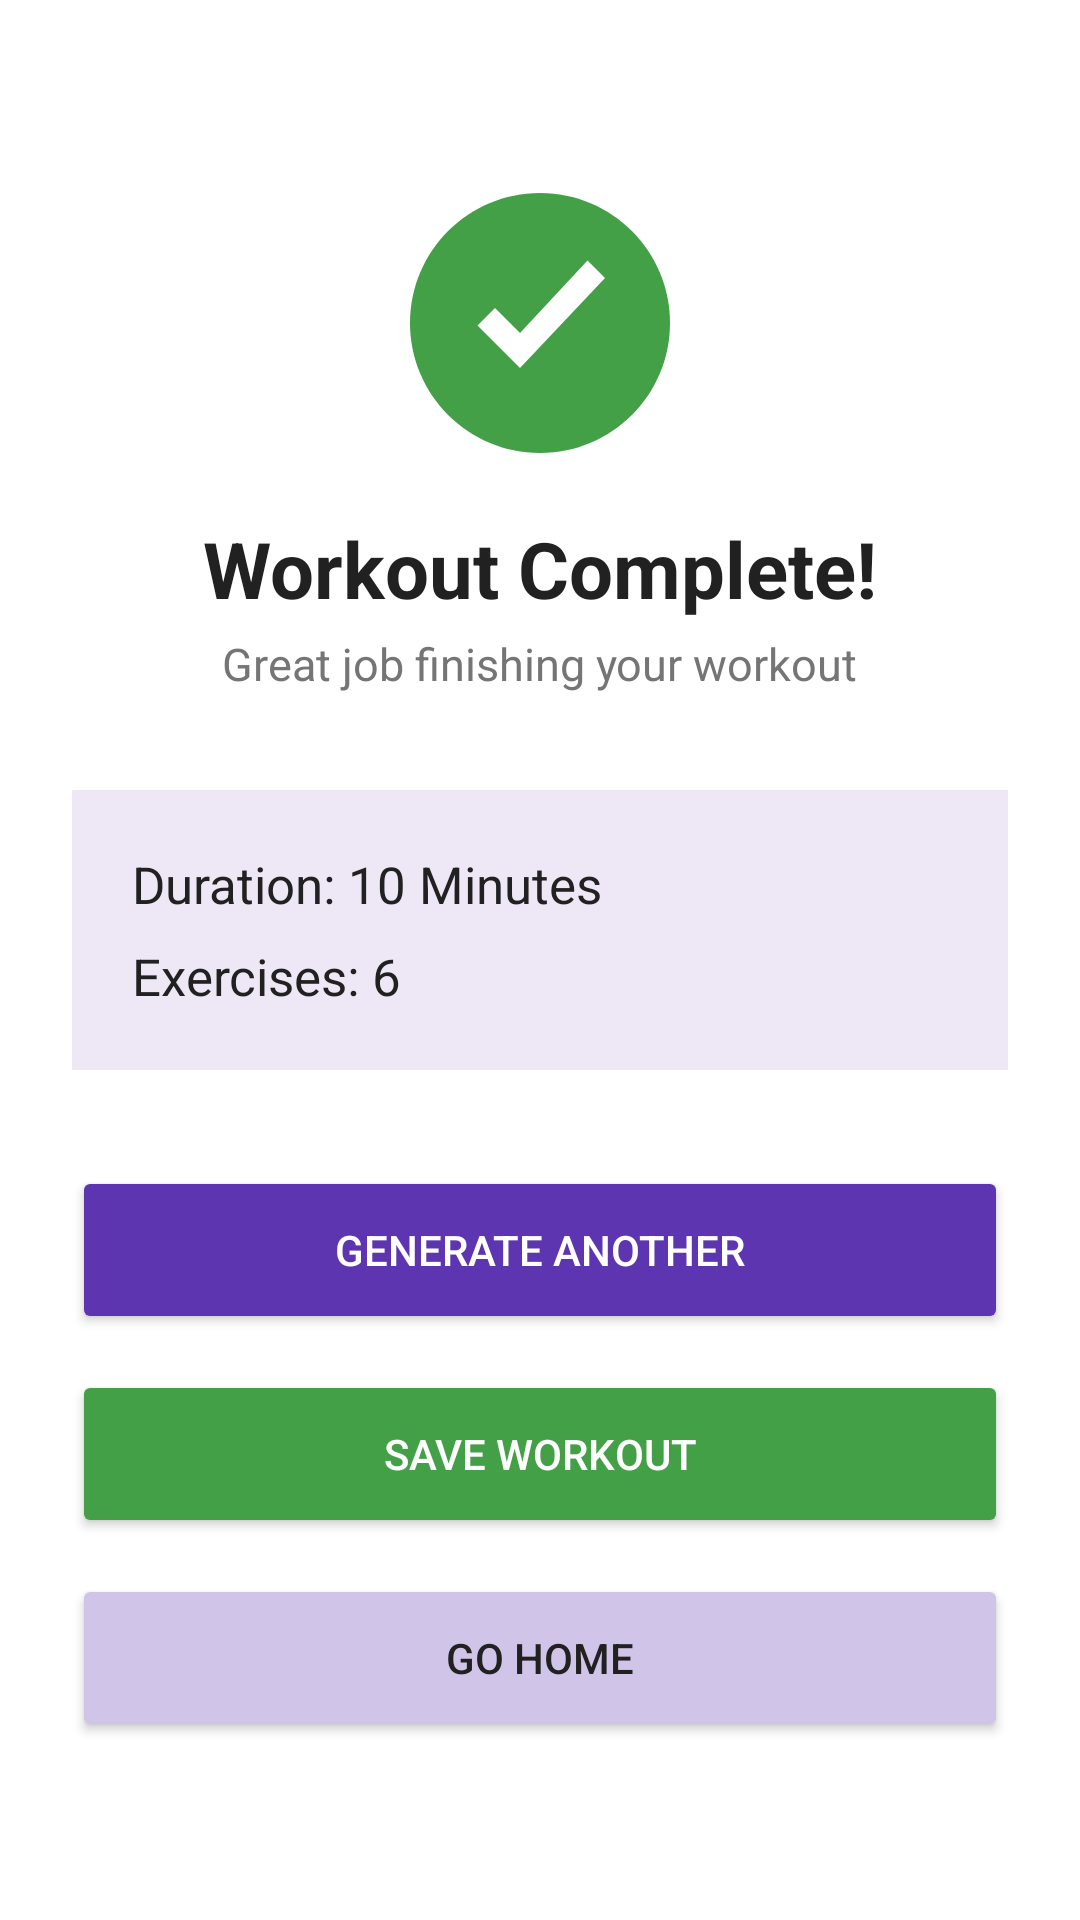

Android layout source for this screen:
<!-- AndroidManifest.xml: application theme Theme.GPFlexFit -->
<!-- res/layout/activity_workout_complete.xml -->
<?xml version="1.0" encoding="utf-8"?>
<LinearLayout xmlns:android="http://schemas.android.com/apk/res/android"
    android:layout_width="match_parent"
    android:layout_height="match_parent"
    android:orientation="vertical"
    android:gravity="center_horizontal"
    android:padding="24dp">

    <ImageView
        android:id="@+id/imgCheckmark"
        android:layout_width="100dp"
        android:layout_height="100dp"
        android:layout_marginTop="32dp"
        android:src="@drawable/img_checkmark" />

    <TextView
        android:layout_width="wrap_content"
        android:layout_height="wrap_content"
        android:text="Workout Complete!"
        android:textSize="26sp"
        android:textStyle="bold"
        android:textColor="@color/text_dark"
        android:layout_marginTop="16dp" />

    <TextView
        android:layout_width="wrap_content"
        android:layout_height="wrap_content"
        android:text="Great job finishing your workout"
        android:textSize="15sp"
        android:textColor="@color/text_gray"
        android:layout_marginTop="4dp"
        android:layout_marginBottom="32dp" />

    <LinearLayout
        android:layout_width="match_parent"
        android:layout_height="wrap_content"
        android:orientation="vertical"
        android:background="@color/purple_lighter"
        android:padding="20dp"
        android:layout_marginBottom="32dp">

        <TextView
            android:id="@+id/txtDuration"
            android:layout_width="match_parent"
            android:layout_height="wrap_content"
            android:text="Duration: 10 Minutes"
            android:textSize="17sp"
            android:textColor="@color/text_dark"
            android:layout_marginBottom="8dp" />

        <TextView
            android:id="@+id/txtExerciseCount"
            android:layout_width="match_parent"
            android:layout_height="wrap_content"
            android:text="Exercises: 6"
            android:textSize="17sp"
            android:textColor="@color/text_dark" />
    </LinearLayout>

    <Button
        android:id="@+id/btnGenerateAnother"
        android:layout_width="match_parent"
        android:layout_height="56dp"
        android:text="Generate Another"
        android:backgroundTint="@color/purple_primary"
        android:textColor="@color/white"
        android:layout_marginBottom="12dp" />

    <Button
        android:id="@+id/btnSaveWorkout"
        android:layout_width="match_parent"
        android:layout_height="56dp"
        android:text="Save Workout"
        android:backgroundTint="@color/green_success"
        android:textColor="@color/white"
        android:layout_marginBottom="12dp" />

    <Button
        android:id="@+id/btnGoHome"
        android:layout_width="match_parent"
        android:layout_height="56dp"
        android:text="Go Home"
        android:backgroundTint="@color/purple_light"
        android:textColor="@color/text_dark" />

</LinearLayout>
<!-- resources referenced by this layout -->
<resources>
  <color name="green_success">#43A047</color>
  <color name="purple_light">#D1C4E9</color>
  <color name="purple_lighter">#EDE7F6</color>
  <color name="purple_primary">#5E35B1</color>
  <color name="text_dark">#212121</color>
  <color name="text_gray">#757575</color>
  <color name="white">#FFFFFF</color>
  <!-- drawable img_checkmark (drawable) -->
  <vector xmlns:android="http://schemas.android.com/apk/res/android"
      android:width="120dp"
      android:height="120dp"
      android:viewportWidth="120"
      android:viewportHeight="120">
      
      <path
          android:fillColor="#43A047"
          android:pathData="M60,10 C88.7,10 112,33.3 112,62 C112,90.7 88.7,114 60,114 C31.3,114 8,90.7 8,62 C8,33.3 31.3,10 60,10 Z" />
      
      <path
          android:fillColor="#FFFFFF"
          android:pathData="M35,63 L52,80 L86,44 L79,37 L52,66 L42,56 Z" />
  </vector>
  <style name="Theme.GPFlexFit" parent="Theme.MaterialComponents.DayNight.DarkActionBar">
          <item name="colorPrimary">@color/purple_primary</item>
          <item name="colorPrimaryVariant">@color/purple_dark</item>
          <item name="colorOnPrimary">@color/white</item>
          <item name="colorSecondary">@color/green_success</item>
          <item name="colorSecondaryVariant">@color/green_success</item>
          <item name="colorOnSecondary">@color/white</item>
          <item name="android:statusBarColor" tools:targetApi="l">@color/purple_dark</item>
      </style>
  <color name="purple_dark">#4527A0</color>
</resources>
